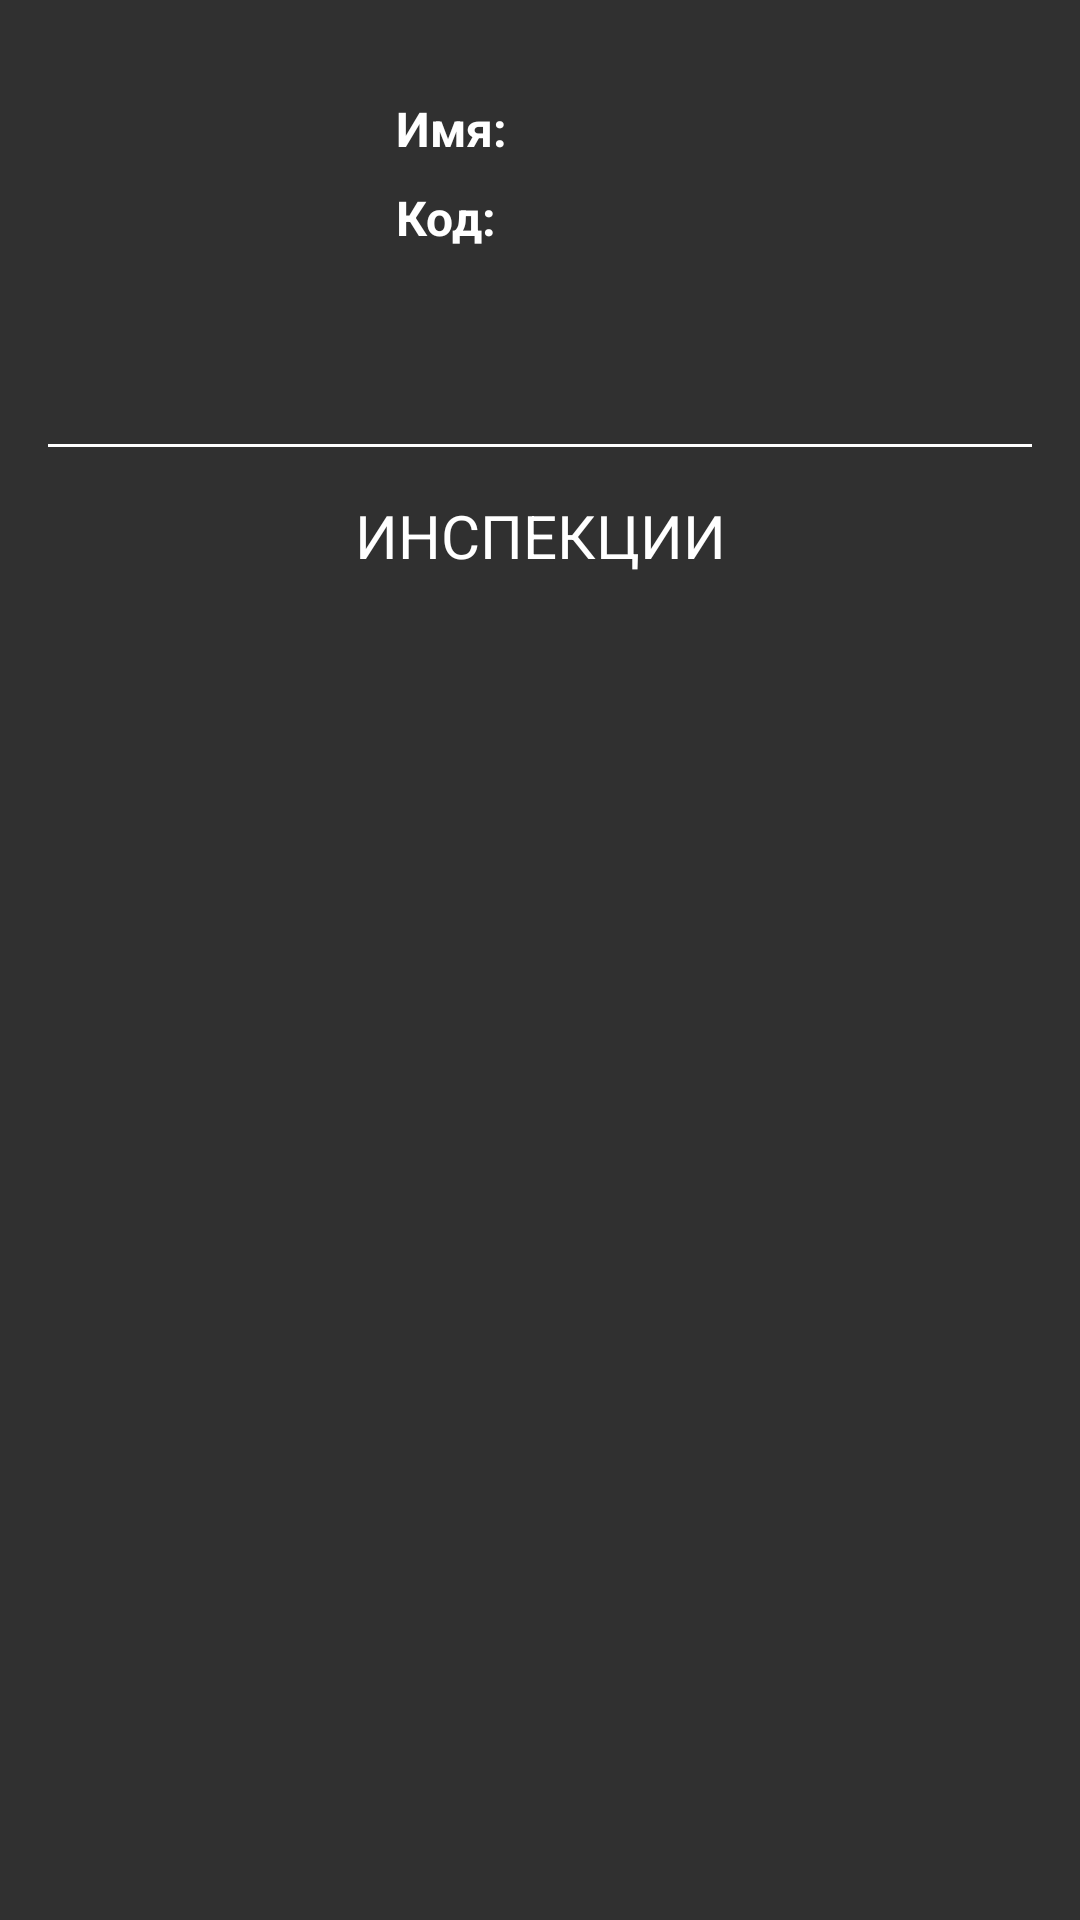

Reconstruct the res/layout file that produces this screen, plus the resources it refers to.
<!-- AndroidManifest.xml: application theme Theme.B1Void -->
<!-- res/layout/activity_show_inspection.xml -->
<?xml version="1.0" encoding="utf-8"?>
<androidx.constraintlayout.widget.ConstraintLayout xmlns:android="http://schemas.android.com/apk/res/android"
    xmlns:app="http://schemas.android.com/apk/res-auto"
    xmlns:tools="http://schemas.android.com/tools"
    android:layout_width="match_parent"
    android:layout_height="match_parent"
    android:padding="16dp"
    android:background="@color/back">

    
    <ImageView
        android:id="@+id/show_insp_photo"
        android:layout_width="100dp"
        android:layout_height="100dp"
        android:layout_marginTop="16dp"
        android:scaleType="centerCrop"
        app:layout_constraintStart_toStartOf="parent"
        app:layout_constraintTop_toTopOf="parent"
        tools:src="@drawable/def_insp_img" />

    <LinearLayout
        android:id="@+id/inspector_info_layout"
        android:layout_width="0dp"
        android:layout_height="wrap_content"
        android:layout_marginStart="16dp"
        android:orientation="vertical"
        app:layout_constraintStart_toEndOf="@+id/show_insp_photo"
        app:layout_constraintTop_toTopOf="@+id/show_insp_photo"
        app:layout_constraintEnd_toEndOf="parent"
        android:layout_marginLeft="16dp">

        <LinearLayout
            android:layout_width="match_parent"
            android:layout_height="wrap_content"
            android:orientation="horizontal">

            <TextView
                android:id="@+id/show_insp_name_label"
                android:layout_width="wrap_content"
                android:layout_height="wrap_content"
                android:text="Имя:"
                android:layout_gravity="center"
                android:textColor="@color/white"
                android:textSize="16sp"
                android:textStyle="bold" />

            <TextView
                android:id="@+id/show_insp_name"
                android:layout_width="0dp"
                android:layout_height="wrap_content"
                android:layout_marginStart="8dp"
                android:layout_weight="1"
                android:textColor="@color/white"
                android:textSize="16sp"
                tools:text="Иванов Иван"
                android:layout_gravity="center_vertical"
                android:layout_marginLeft="8dp" />
        </LinearLayout>

        <LinearLayout
            android:layout_width="match_parent"
            android:layout_height="wrap_content"
            android:orientation="horizontal"
            android:layout_gravity="center_vertical"
            >
            <TextView
                android:id="@+id/show_insp_code_label"
                android:layout_width="wrap_content"
                android:layout_height="wrap_content"
                android:layout_marginTop="8dp"
                android:text="Код:"
                android:textColor="@color/white"
                android:textSize="16sp"
                android:textStyle="bold"
                />

            <TextView
                android:id="@+id/show_insp_code"
                android:layout_width="0dp"
                android:layout_height="wrap_content"
                android:layout_marginStart="8dp"
                android:layout_weight="1"
                android:textColor="@color/white"
                android:textSize="15sp"
                android:layout_gravity="center_vertical"
                tools:text="12345"
                android:layout_marginLeft="8dp" />
        </LinearLayout>
    </LinearLayout>

    
    <View
        android:id="@+id/separator"
        android:layout_width="match_parent"
        android:layout_height="1dp"
        android:layout_marginTop="16dp"
        android:background="@color/white"
        app:layout_constraintTop_toBottomOf="@+id/show_insp_photo"
        />
    <TextView
        android:id="@+id/headLine"
        android:layout_width="match_parent"
        android:layout_height="wrap_content"
        android:gravity="center_horizontal"
        android:text="ИНСПЕКЦИИ"
        android:textColor="@color/white"
        android:textSize="20sp"
        android:layout_marginTop="16dp"
        app:layout_constraintTop_toBottomOf="@+id/separator"
        app:layout_constraintEnd_toEndOf="parent"
        app:layout_constraintStart_toStartOf="parent"
        />

    <ListView
        android:id="@+id/inspectionList"
        android:layout_width="match_parent"
        android:layout_height="0dp"
        android:layout_marginTop="10dp"
        android:layout_marginBottom="20dp"
        app:layout_constraintBottom_toBottomOf="parent"
        app:layout_constraintTop_toBottomOf="@+id/headLine"
        tools:listitem="@layout/item_insp_list" />

</androidx.constraintlayout.widget.ConstraintLayout>
<!-- res/layout/item_insp_list.xml (included above) -->
<?xml version="1.0" encoding="utf-8"?>
<RelativeLayout xmlns:android="http://schemas.android.com/apk/res/android"
    xmlns:app="http://schemas.android.com/apk/res-auto"
    xmlns:tools="http://schemas.android.com/tools"
    android:layout_width="match_parent"
    android:layout_height="match_parent"
    android:background="@color/back">

    <LinearLayout
        style="@style/itemStyle"
        android:layout_width="match_parent"
        android:layout_height="wrap_content"
        >

        <ImageView
            android:id="@+id/goodsImage"
            android:layout_width="wrap_content"
            android:layout_height="wrap_content"
            android:layout_gravity="center_vertical"
            android:src="@drawable/goods_img_def" />

        <TextView
            android:id="@+id/goodsName"
            style="@style/textBoxStyle"
            android:layout_width="wrap_content"
            android:layout_height="wrap_content"
            android:text="Наименование товара" />

        <TextView
            android:id="@+id/supplierName"
            style="@style/textBoxStyle"
            android:layout_width="wrap_content"
            android:layout_height="wrap_content"
            android:text="Поставщик" />

        <TextView
            android:id="@+id/inspectionDate"
            style="@style/textBoxStyle"
            android:layout_width="wrap_content"
            android:layout_height="wrap_content"
            android:text="дата" />


    </LinearLayout>


</RelativeLayout>
<!-- resources referenced by this layout -->
<resources>
  <color name="back">#303030</color>
  <color name="white">#FFFFFFFF</color>
  <!-- drawable def_insp_img (drawable) -->
  <vector android:height="24dp" android:tint="#768ED1"
      android:viewportHeight="24" android:viewportWidth="24"
      android:width="24dp" xmlns:android="http://schemas.android.com/apk/res/android">
      <path android:fillColor="@android:color/white" android:pathData="M12.5,4.5m-2,0a2,2 0,1 1,4 0a2,2 0,1 1,-4 0"/>
      <path android:fillColor="@android:color/white" android:pathData="M19.77,17.72l-0.64,-6.37C19.06,10.58 18.41,10 17.64,10H16c-1.5,-0.02 -2.86,-0.54 -3.76,-1.44l-2,-1.98C10.08,6.42 9.62,6 8.83,6C8.32,6 7.81,6.2 7.42,6.59L4.08,9.91c-0.53,0.68 -0.51,1.57 -0.21,2.13l1.43,2.8l-3.15,4.05l1.57,1.24l3.68,-4.73l-0.17,-1.36L8,14.75V20h2v-6.12l-2.12,-2.12l2.36,-2.36c0.94,0.94 1.72,1.82 3.59,2.32L13,20h1.5l0.41,-3.5h3.18l0.14,1.22c-0.44,0.26 -0.73,0.74 -0.73,1.28c0,0.83 0.67,1.5 1.5,1.5s1.5,-0.67 1.5,-1.5C20.5,18.46 20.21,17.98 19.77,17.72zM15.09,15l0.41,-3.5h2l0.41,3.5H15.09z"/>
  </vector>
  <style name="itemStyle">
          <item name="android:background">@drawable/list_item_background</item>
          <item name="android:layout_margin">10dp</item>
      </style>
  <style name="textBoxStyle">
          <item name="android:textColor">@color/black</item>
          <item name="android:paddingLeft">5dp</item>
          <item name="android:ems">7</item>
          <item name="android:layout_gravity">center_vertical</item>
          <item name="android:textSize">15dp</item>
      </style>
  <style name="Theme.B1Void" parent="Base.Theme.B1Void" />
  <!-- drawable list_item_background (drawable) -->
  <?xml version="1.0" encoding="utf-8"?>
  <shape xmlns:android="http://schemas.android.com/apk/res/android"
      android:shape="rectangle">
      <solid android:color="@color/blue" />
      <stroke android:width="0.5dp" android:color="#000000" />
      <corners android:radius="10dp" />
  </shape>
  <color name="black">#000000</color>
  <style name="Base.Theme.B1Void" parent="Theme.AppCompat.NoActionBar">
          
          
      </style>
  <color name="blue">#768ED1</color>
</resources>
